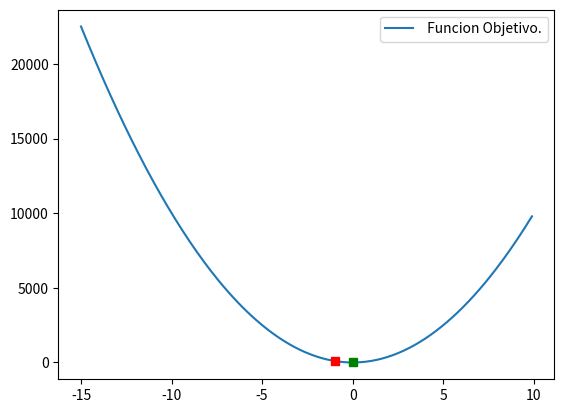

Generate this figure with matplotlib:
# Descenso de gradiente con busqueda exacta.

# Importamos las librerias que necesitamos.

from numpy import arange

# Con la biblioteca vista en clase nos ayudamos de line_search para optimizar el programa.

from scipy.optimize import line_search

# Biblioteca para plotear.

from matplotlib import pyplot

# Se define la funcion objetico en el return de a funcion.

# Tanto la funcion - funcion y la funcion - gradiente

# son de los metodos vistos en los ejercicios de tarea.


def funcion( x ) : 

	# Ejemplo:

	return 100 * x **2 - x

# Definimos el gradiente de la funcion objetivo.

def gradiente( x ) :

	return 200 * x - 1

# Definimos el x0.

x0 = - 1

# Definimos la direccion d - movimiento.

d = 10

# Empezamos a implementar el algoritmo con sus restricciones.

print('--------------------------------------------------------------------------------')

print(' Resultados :')

print( ' * x0 = %.1f , d = %.1f' % ( x0 , d ) )

# Utilizamos line_search de la libreria scipy.optimize.

x_k_optimo = line_search( funcion , gradiente , x0 , d )

# Definimos la variable ep.

ep = x_k_optimo[ 0 ]

print( ' * Ep : %.3f' % ep )

print( ' * Funcion evaluada en el punto óptimo - Iteraciones : %d' % x_k_optimo[ 1 ] )

# Implementamos la ecuacion iterativa del metodo vista en clase.

x_asterisco = x0 + ep * d

# Evaluamos x_asterisco en la funcion.

print( ' * f( x* ) = f( %.3f ) = %.3f' % ( x_asterisco , funcion( x_asterisco ) ) )

print('--------------------------------------------------------------------------------')

# Empezamos el proceso para plotear en terminal.

# Haremos un ploteo de x0 y x_asterico.

# Con x0 el punto inicial que propusimos.

# Y por ultimo como x_asteristo que es el punto optimo encontrado.

# Para eso empezamos a definir las variables para proceder a plotearlo.

# Definimos la escala de la grafica.

min , max = - 15.0 , 10.0

i = arange( min , max , 0.1 )

iter = [ funcion( x ) for x in i ]

pyplot.plot( i , iter , '-' , label = ' Funcion Objetivo.' )

# Ploteamos, eligiendo el estilo de la grafica y los puntos.

#  Funcion evaluada en el punto x0.

pyplot.plot( [ x0 ] , [ funcion( x0 ) ] , 's', color = 'r' )

# Funcion evaluada en el punto optimo.

pyplot.plot( [ x_asterisco ] , [ funcion( x_asterisco ) ] , 's', color = 'g' )

# Ploteamos en terminal.

pyplot.legend( )

pyplot.show( )
